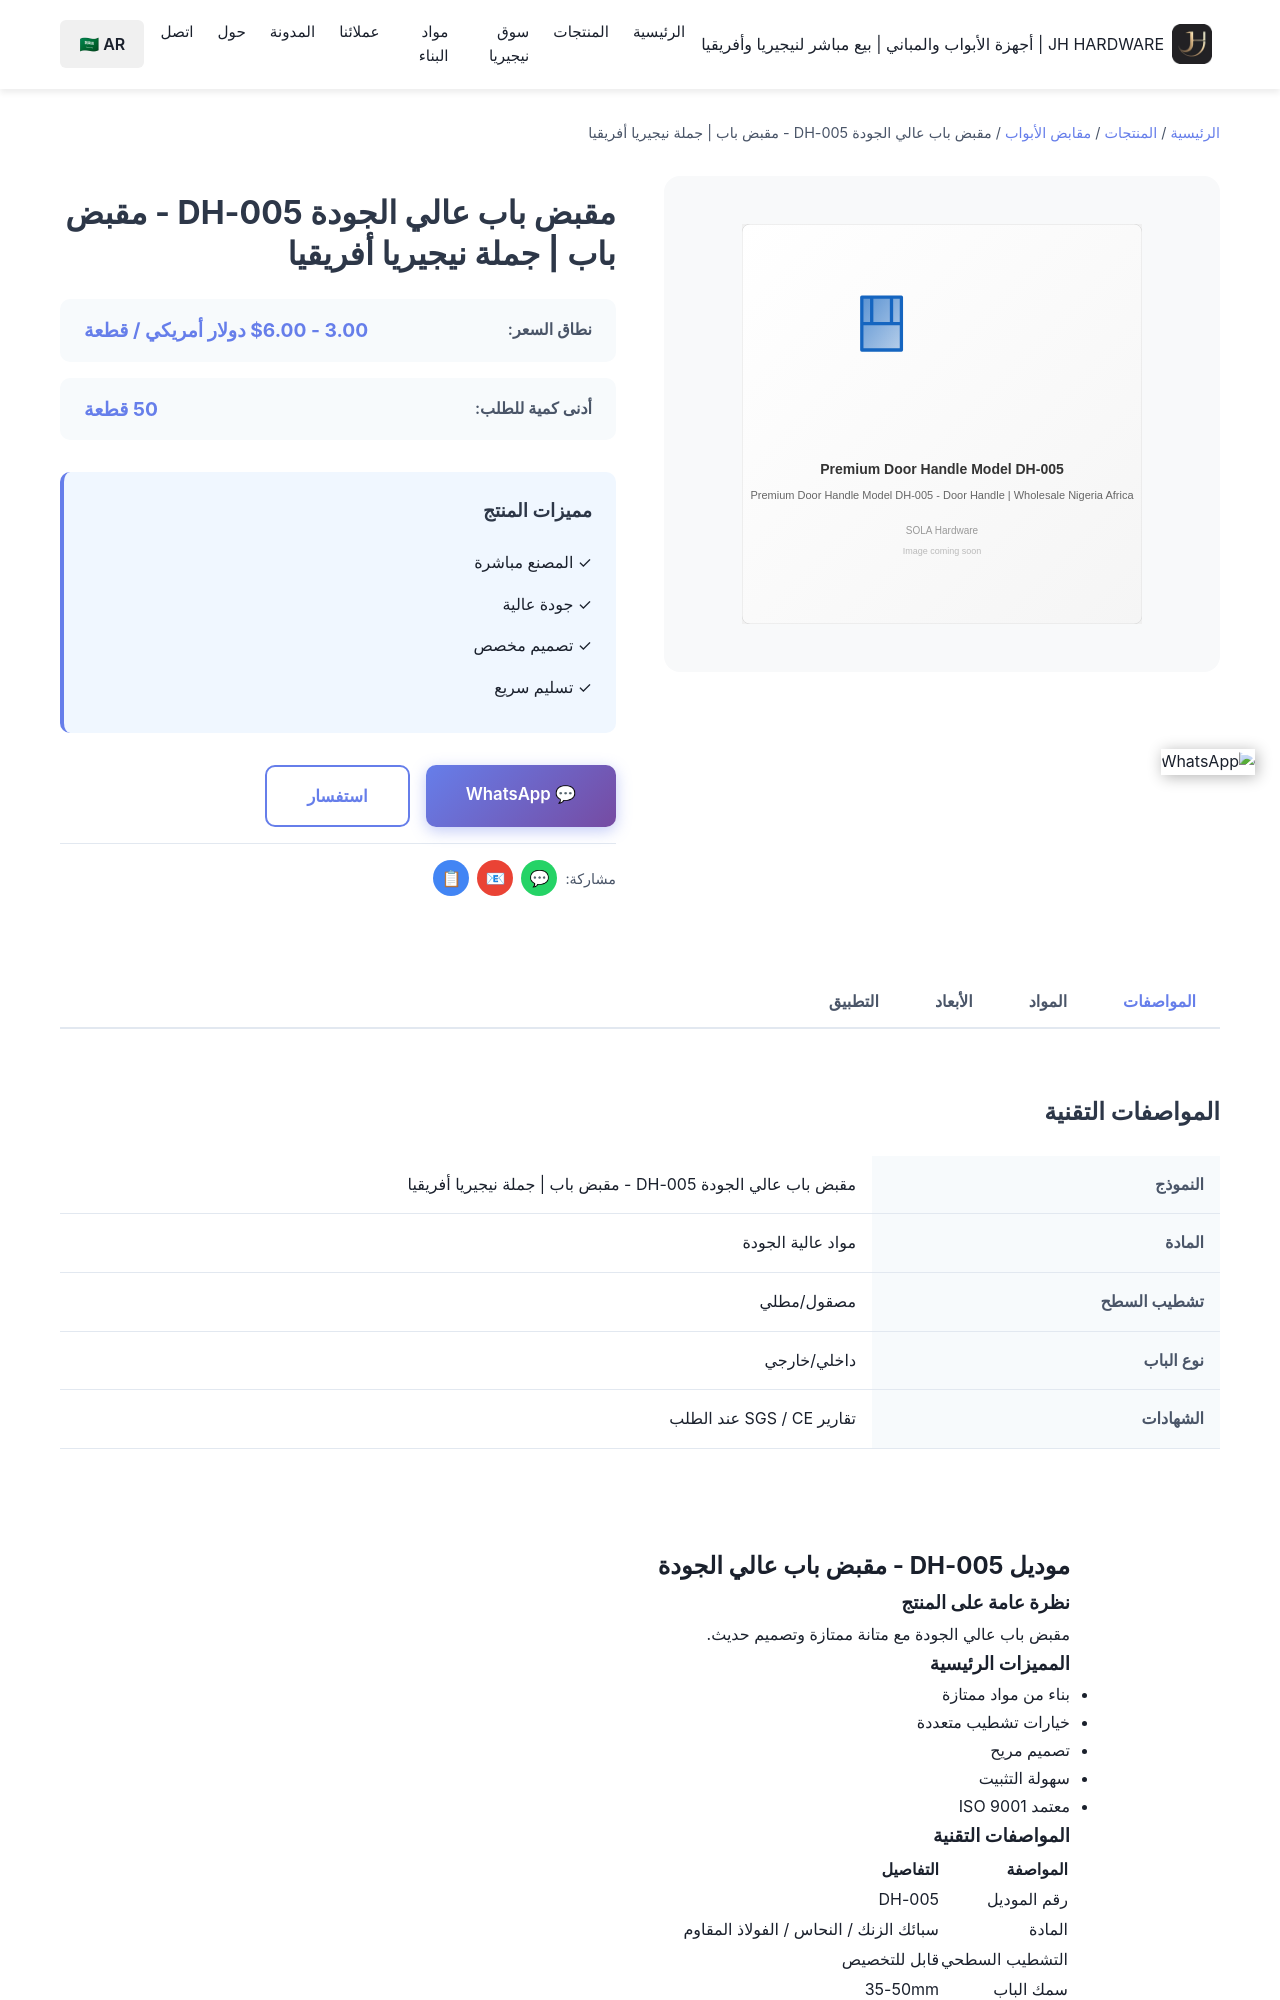

repository: Tommy9959/tommy-hardware-cn · page: ar/products/door-handles/dh-005/index.html · generator: jekyll

---
title: مقبض باب عالي الجودة DH-005 - مقبض باب | جملة نيجيريا أفريقيا
product_name: مقبض باب عالي الجودة
price_range: 3.00 - $6.00 دولار أمريكي / قطعة
moq: 50 قطعة
material: مواد عالية الجودة
finish: تشطيبات متعددة متاحة
application: أبواب داخلية/خارجية
lead_time: 15-20 يوم
features:
  - 'بناء من مواد متميزة'
  - 'تشطيب مقاوم للصدأ'
  - 'تشغيل سلس'
  - 'سهولة التركيب'
  - 'سعر جملة من المصنع'
specifications:
  - 'المادة: مواد عالية الجودة'
  - 'التشطيب: تشطيبات متعددة
